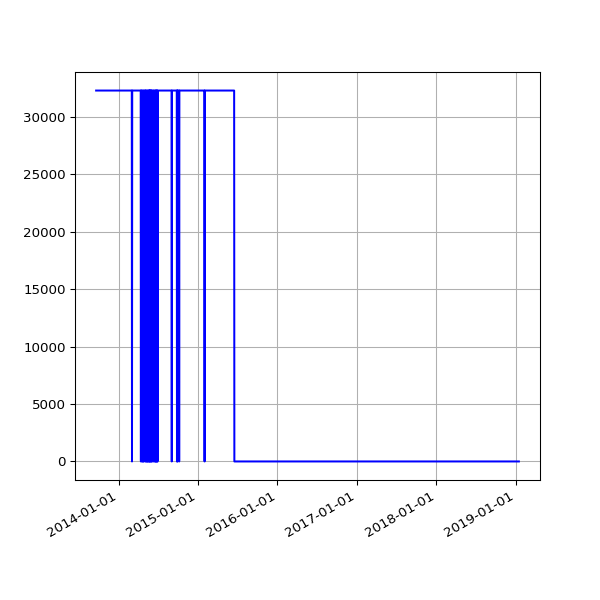

The table this chart was drawn from, first rows:
date, value
2013-09-19 02:16:07 +0100, 32284
2013-09-20 02:42:51 +0100, 32284
2013-09-21 02:35:34 +0100, 32284
2013-09-22 02:42:30 +0100, 32284
2013-09-23 14:45:25 +0100, 32284
2013-09-24 02:24:38 +0100, 32284
2013-09-25 02:24:18 +0100, 32284
2013-09-25 11:14:19 +0100, 32284
2013-09-25 15:24:36 +0100, 32284
2013-09-26 02:28:48 +0100, 32284
2013-09-27 03:04:57 +0100, 32284
2013-09-28 02:34:11 +0100, 32284
2013-09-29 02:37:28 +0100, 32284
2013-09-30 02:41:33 +0100, 32284
2013-10-01 02:48:10 +0100, 32284
2013-10-02 02:40:18 +0100, 32284
2013-10-03 02:50:49 +0100, 32284
2013-10-04 02:42:18 +0100, 32284
2013-10-05 02:35:24 +0100, 32284
2013-10-06 02:35:14 +0100, 32284
2013-10-07 02:36:02 +0100, 32284
2013-10-08 02:48:25 +0100, 32284
2013-10-09 02:44:15 +0100, 32284
2013-10-10 02:42:47 +0100, 32284
2013-10-11 02:43:24 +0100, 32284
2013-10-12 02:36:46 +0100, 32284
2013-10-13 02:34:49 +0100, 32284
2013-10-16 02:38:31 +0100, 32284
2013-10-17 02:38:11 +0100, 32284
2013-10-18 03:54:04 +0100, 32284
2013-10-19 04:22:37 +0100, 32284
2013-10-20 03:47:14 +0100, 32284
2013-10-21 03:33:15 +0100, 32284
2013-10-22 03:54:27 +0100, 32284
2013-10-23 04:08:12 +0100, 32284
2013-10-24 03:23:20 +0100, 32284
2013-10-25 03:49:11 +0100, 32284
2013-10-26 02:58:11 +0100, 32284
2013-10-27 04:56:02 +0000, 32284
2013-10-28 03:29:04 +0000, 32284
2013-10-29 03:34:38 +0000, 32284
2013-10-30 03:44:23 +0000, 32284
2013-10-31 04:16:06 +0000, 32284
2013-11-01 19:13:36 +0000, 32284
2013-11-04 10:02:58 +0000, 32284
2013-11-05 03:51:50 +0000, 32284
2013-11-06 03:39:36 +0000, 32284
2013-11-07 03:44:18 +0000, 32284
2013-11-08 03:49:56 +0000, 32284
2013-11-09 04:02:57 +0000, 32284
2013-11-10 03:28:18 +0000, 32284
2013-11-11 03:43:31 +0000, 32284
2013-11-12 04:09:49 +0000, 32284
2013-11-13 04:17:11 +0000, 32284
2013-11-14 03:34:20 +0000, 32284
2013-11-15 03:40:17 +0000, 32284
2013-11-16 03:32:06 +0000, 32284
2013-11-17 03:26:32 +0000, 32284
2013-11-18 03:40:30 +0000, 32284
2013-11-19 03:32:58 +0000, 32284
... 798 more rows
